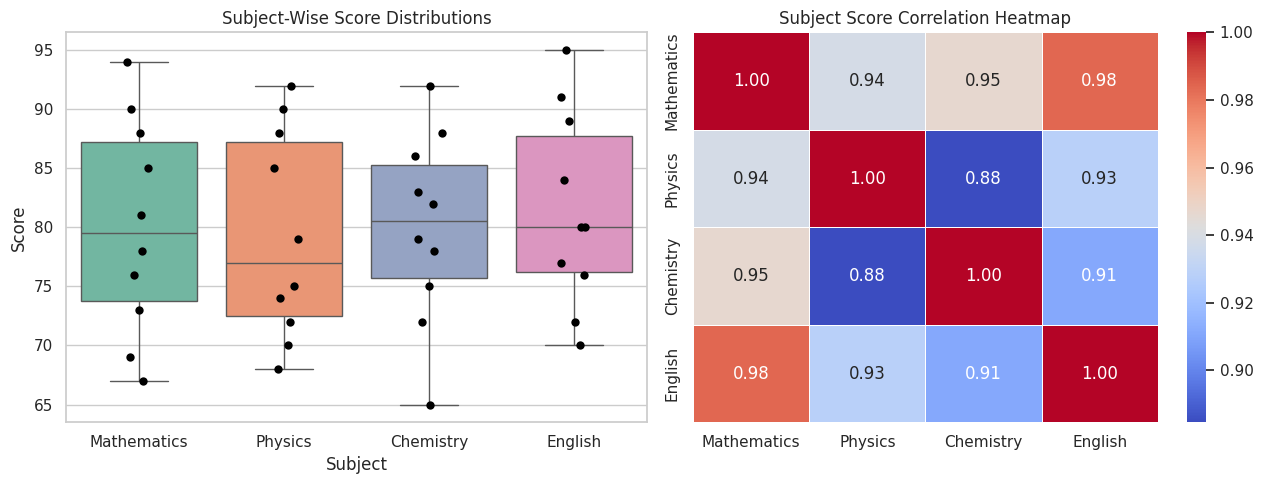
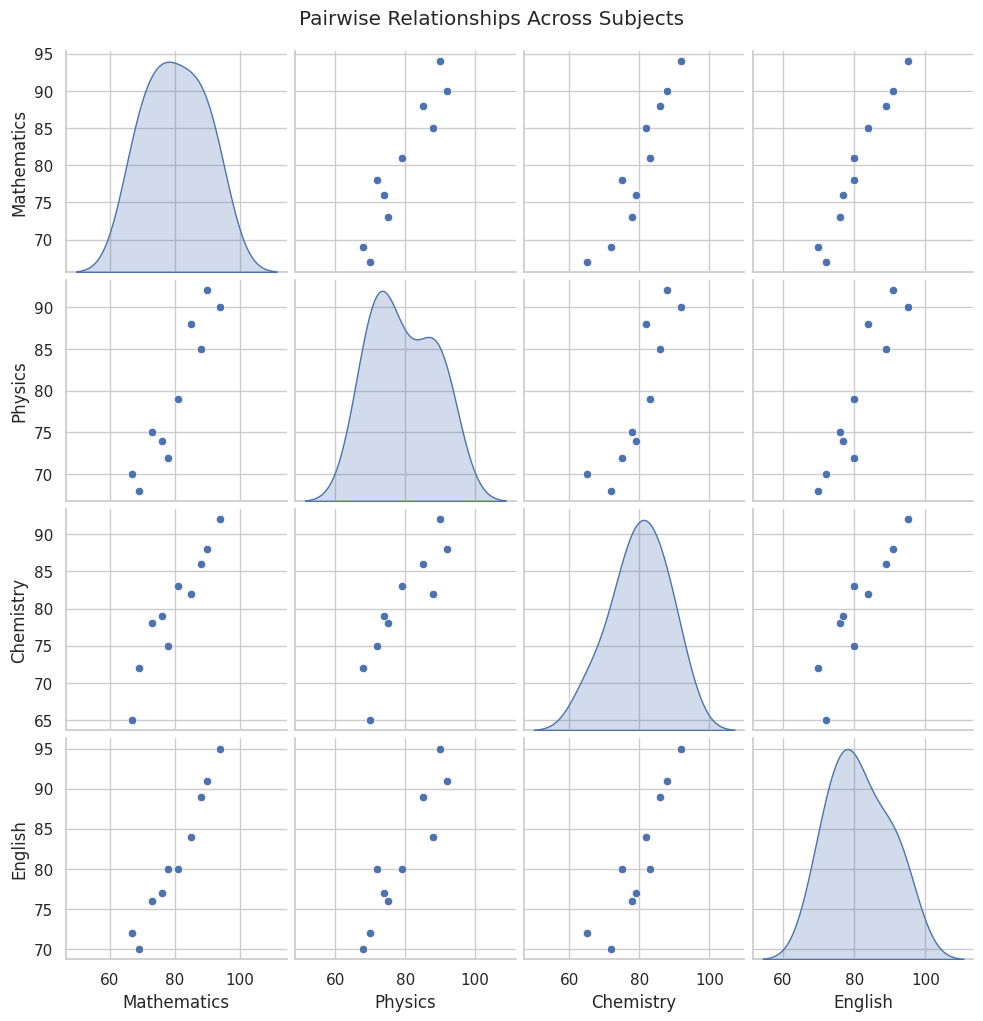

Generate these figures, in order, with matplotlib:
"""
Experiment 27: Exploratory Data Analysis on student examination data using Seaborn
(subject-wise score distributions, pairwise relationships, and correlation heatmap).
"""
import pandas as pd
import seaborn as sns
import matplotlib.pyplot as plt

data = {
    "Student": ["S1", "S2", "S3", "S4", "S5", "S6", "S7", "S8", "S9", "S10"],
    "Mathematics": [78, 85, 67, 90, 73, 81, 69, 94, 76, 88],
    "Physics": [72, 88, 70, 92, 75, 79, 68, 90, 74, 85],
    "Chemistry": [75, 82, 65, 88, 78, 83, 72, 92, 79, 86],
    "English": [80, 84, 72, 91, 76, 80, 70, 95, 77, 89],
}

df = pd.DataFrame(data)
subjects = ["Mathematics", "Physics", "Chemistry", "English"]

sns.set_theme(style="whitegrid")

fig, axes = plt.subplots(1, 2, figsize=(13, 5))

melted = df.melt(id_vars="Student", value_vars=subjects, var_name="Subject", value_name="Score")
sns.boxplot(data=melted, x="Subject", y="Score", hue="Subject", palette="Set2", legend=False, ax=axes[0])
sns.stripplot(data=melted, x="Subject", y="Score", color="black", size=6, ax=axes[0])
axes[0].set_title("Subject-Wise Score Distributions")

corr = df[subjects].corr()
sns.heatmap(corr, annot=True, cmap="coolwarm", fmt=".2f", linewidths=0.5, ax=axes[1])
axes[1].set_title("Subject Score Correlation Heatmap")

plt.tight_layout()
plt.savefig("seaborn_distributions_heatmap.png", dpi=150)

pair_grid = sns.pairplot(df[subjects], diag_kind="kde", corner=False)
pair_grid.fig.suptitle("Pairwise Relationships Across Subjects", y=1.02)
pair_grid.savefig("seaborn_pairplot.png", dpi=150)

plt.show()
